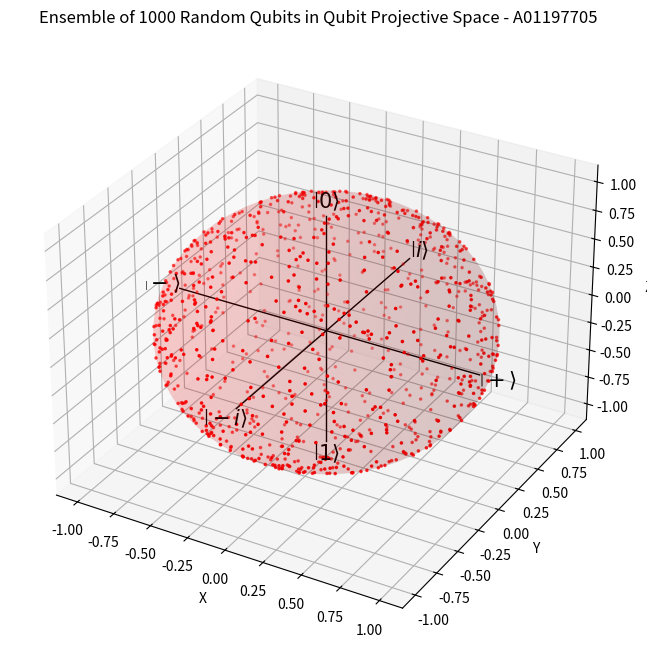

Write the Python code that produced this figure.
#Andrea Catalina Fernandez Mena  A01197705
#Actividad Qbits Aleatorios

#Inciso E)
import numpy as np
import matplotlib.pyplot as plt
from mpl_toolkits.mplot3d import Axes3D
#------------------------------------------------------------
n_rand = 1000

theta_rand = np.arccos(2 * np.random.rand(n_rand) - 1)
phi_rand = np.random.uniform(0, 2 * np.pi, n_rand)

state_0 = np.array([1, 0])
state_0 = state_0.reshape(-1, 1)

state_1 = np.array([0, 1])
state_1 = state_1.reshape(-1, 1)

psi_rand = np.cos(theta_rand / 2) * state_0 + np.sin(theta_rand / 2) * np.exp(1j * phi_rand) * state_1

n_x_rand = np.sin(theta_rand) * np.cos(phi_rand)
n_y_rand = np.sin(theta_rand) * np.sin(phi_rand)
n_z_rand = np.cos(theta_rand)

fig = plt.figure(figsize=(8, 8))
ax = fig.add_subplot(111, projection='3d')

u = np.linspace(0, 2 * np.pi, 100)
v = np.linspace(0, np.pi, 100)
x = np.outer(np.cos(u), np.sin(v))
y = np.outer(np.sin(u), np.sin(v))
z = np.outer(np.ones(np.size(u)), np.cos(v))

ax.plot_surface(x, y, z, color='r', alpha=0.1)

ax.plot([-1, 1], [0, 0], [0, 0], linewidth=1, color='black')
ax.plot([0, 0], [-1, 1], [0, 0], linewidth=1, color='black')
ax.plot([0, 0], [0, 0], [-1, 1], linewidth=1, color='black')

ax.text(0, 0, 1.12, r'$\left| 0 \right>$', fontsize=15, ha='center', va='center')
ax.text(1.12, 0, 0, r'$\left| + \right>$', fontsize=15, ha='center', va='center')
ax.text(-1.12, 0, 0, r'$\left| - \right>$', fontsize=15, ha='center', va='center')
ax.text(0, 0, -1.12, r'$\left| 1 \right>$', fontsize=15, ha='center', va='center')
ax.text(0, 1.12, 0, r'$\left| i \right>$', fontsize=15, ha='center', va='center')
ax.text(0, -1.12, 0, r'$\left| -i \right>$', fontsize=15, ha='center', va='center')

inBS_rand = np.sqrt(n_x_rand**2 + n_y_rand**2 + n_z_rand**2) <= 1
ax.scatter(n_x_rand[inBS_rand], n_y_rand[inBS_rand], n_z_rand[inBS_rand], c='red', marker='.', s=10)

ax.set_title('Ensemble of 1000 Random Qubits in Qubit Projective Space - A01197705')
ax.set_xlabel('X')
ax.set_ylabel('Y')
ax.set_zlabel('Z')

plt.show()
